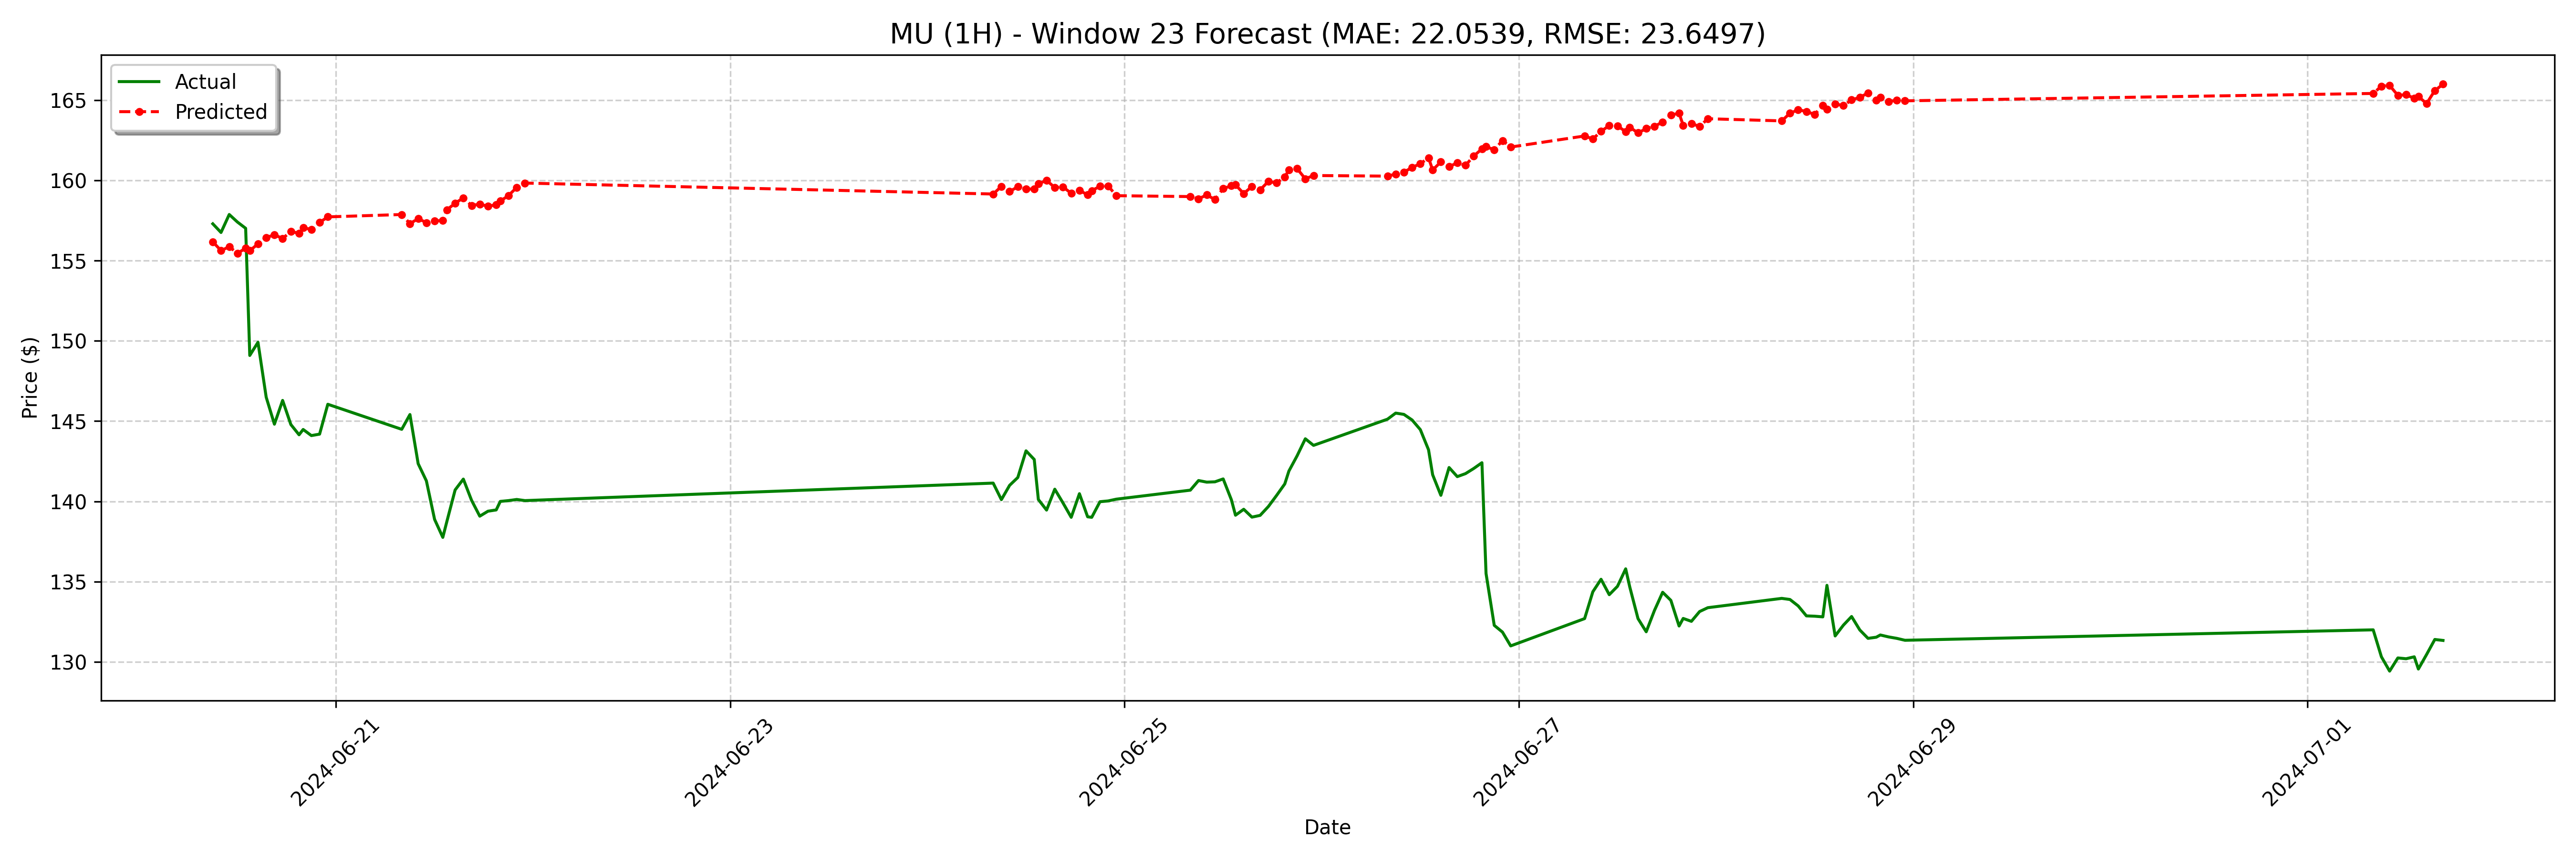

The file beside this chart, header and first rows:
date, actual, forecast
2024-06-20 09:00:00, 157.3, 156.2
2024-06-20 10:00:00, 156.8, 155.6
2024-06-20 11:00:00, 157.9, 155.9
2024-06-20 12:00:00, 157.4, 155.5
2024-06-20 13:00:00, 157, 155.8
2024-06-20 13:30:00, 149.1, 155.6
2024-06-20 14:30:00, 149.9, 156
2024-06-20 15:30:00, 146.5, 156.4
2024-06-20 16:30:00, 144.8, 156.6
2024-06-20 17:30:00, 146.3, 156.4
2024-06-20 18:30:00, 144.8, 156.8
2024-06-20 19:30:00, 144.1, 156.7
2024-06-20 20:00:00, 144.5, 157
2024-06-20 21:00:00, 144.1, 156.9
2024-06-20 22:00:00, 144.2, 157.4
2024-06-20 23:00:00, 146.1, 157.7
2024-06-21 08:00:00, 144.5, 157.9
2024-06-21 09:00:00, 145.4, 157.3
2024-06-21 10:00:00, 142.3, 157.6
2024-06-21 11:00:00, 141.3, 157.4
2024-06-21 12:00:00, 138.9, 157.5
2024-06-21 13:00:00, 137.8, 157.5
2024-06-21 13:30:00, 138.8, 158.2
2024-06-21 14:30:00, 140.7, 158.6
2024-06-21 15:30:00, 141.4, 158.9
2024-06-21 16:30:00, 140.1, 158.4
2024-06-21 17:30:00, 139.1, 158.5
2024-06-21 18:30:00, 139.4, 158.4
2024-06-21 19:30:00, 139.5, 158.5
2024-06-21 20:00:00, 140.0, 158.7
2024-06-21 21:00:00, 140.1, 159.1
2024-06-21 22:00:00, 140.1, 159.6
2024-06-21 23:00:00, 140.1, 159.8
2024-06-24 08:00:00, 141.1, 159.1
2024-06-24 09:00:00, 140.1, 159.6
2024-06-24 10:00:00, 141.0, 159.3
2024-06-24 11:00:00, 141.5, 159.6
2024-06-24 12:00:00, 143.2, 159.5
2024-06-24 13:00:00, 142.6, 159.5
2024-06-24 13:30:00, 140.1, 159.8
2024-06-24 14:30:00, 139.5, 160
2024-06-24 15:30:00, 140.8, 159.5
2024-06-24 16:30:00, 139.9, 159.6
2024-06-24 17:30:00, 139, 159.2
2024-06-24 18:30:00, 140.5, 159.4
2024-06-24 19:30:00, 139, 159.1
2024-06-24 20:00:00, 139, 159.4
2024-06-24 21:00:00, 140, 159.6
2024-06-24 22:00:00, 140, 159.6
2024-06-24 23:00:00, 140.1, 159
2024-06-25 08:00:00, 140.7, 159
2024-06-25 09:00:00, 141.3, 158.8
2024-06-25 10:00:00, 141.2, 159.1
2024-06-25 11:00:00, 141.2, 158.8
2024-06-25 12:00:00, 141.4, 159.5
2024-06-25 13:00:00, 140.1, 159.7
2024-06-25 13:30:00, 139.1, 159.7
2024-06-25 14:30:00, 139.5, 159.2
2024-06-25 15:30:00, 139, 159.6
2024-06-25 16:30:00, 139.1, 159.4
... 68 more rows
